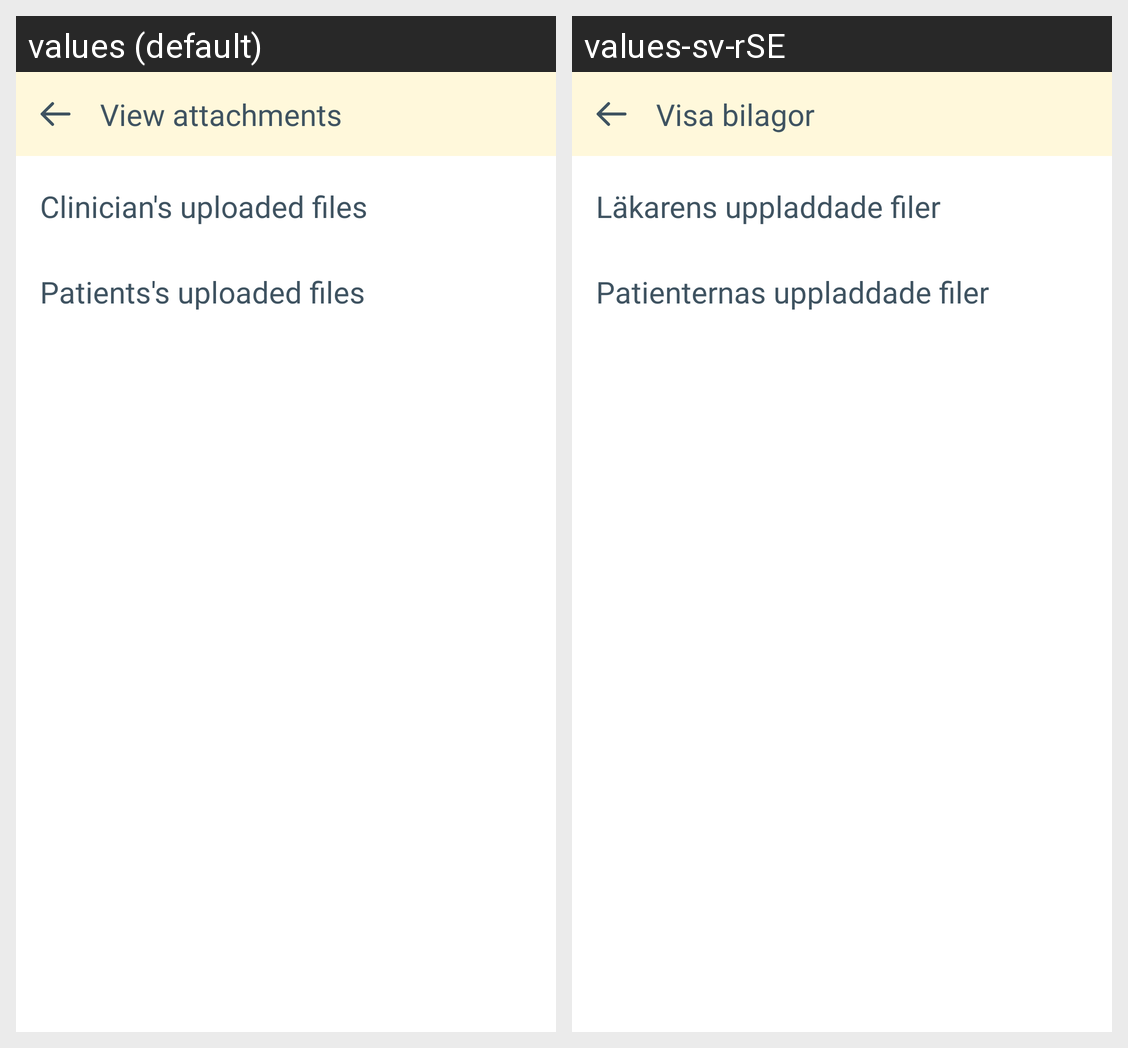

For this localized Android screen grid, give each drawn string resource with its value in every locale shown.
Android screen res/layout/fragment_attachments.xml rendered under 2 locales, left to right: values (default), values-sv-rSE. Device: Nexus 5 (rendered at 1080×1920; each locale shown at half size, 540×960, under a caption strip naming it); theme Theme.Dentify.
Strings drawn on this screen, with the default value and each locale's value (text and hints the layout hard-codes, and strings that could not be matched under every locale, appear in the picture but are not listed):

view_attachments
  values: View attachments
  values-sv-rSE: Visa bilagor

clinician_s_uploaded_files
  values: Clinician's uploaded files
  values-sv-rSE: Läkarens uppladdade filer

patients_s_uploaded_files
  values: Patients's uploaded files
  values-sv-rSE: Patienternas uppladdade filer
